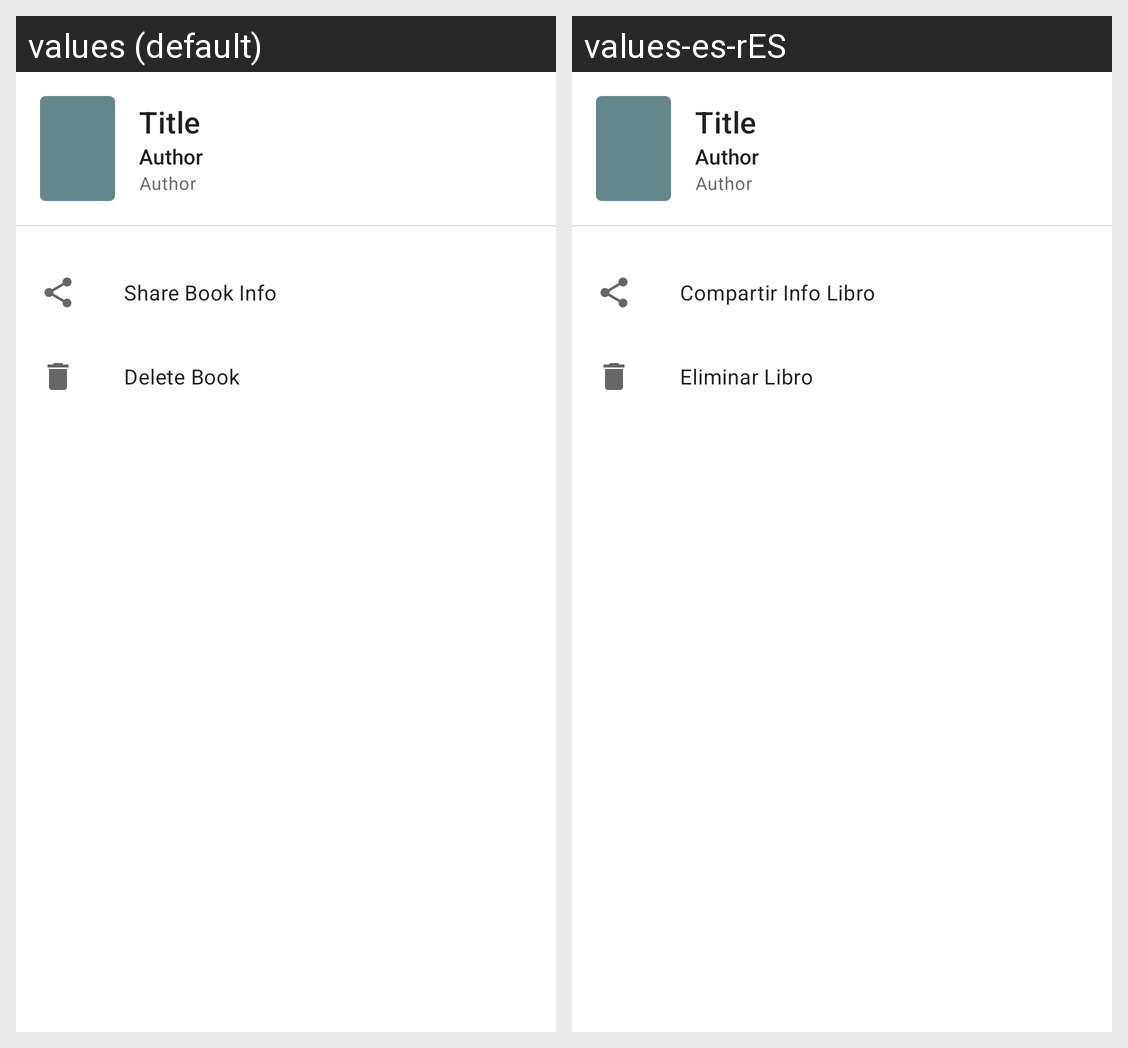

Locale-by-locale string values for the Android screen shown in this grid:
Android screen res/layout/bottom_sheet_book_row.xml rendered under 2 locales, left to right: values (default), values-es-rES. Device: Nexus 5 (rendered at 1080×1920; each locale shown at half size, 540×960, under a caption strip naming it); theme AppTheme.
Strings drawn on this screen, with the default value and each locale's value (text and hints the layout hard-codes, and strings that could not be matched under every locale, appear in the picture but are not listed):

bottom_sheet_book_row_action_share
  values: Share Book Info
  values-es-rES: Compartir Info Libro

bottom_sheet_book_row_action_delete
  values: Delete Book
  values-es-rES: Eliminar Libro
